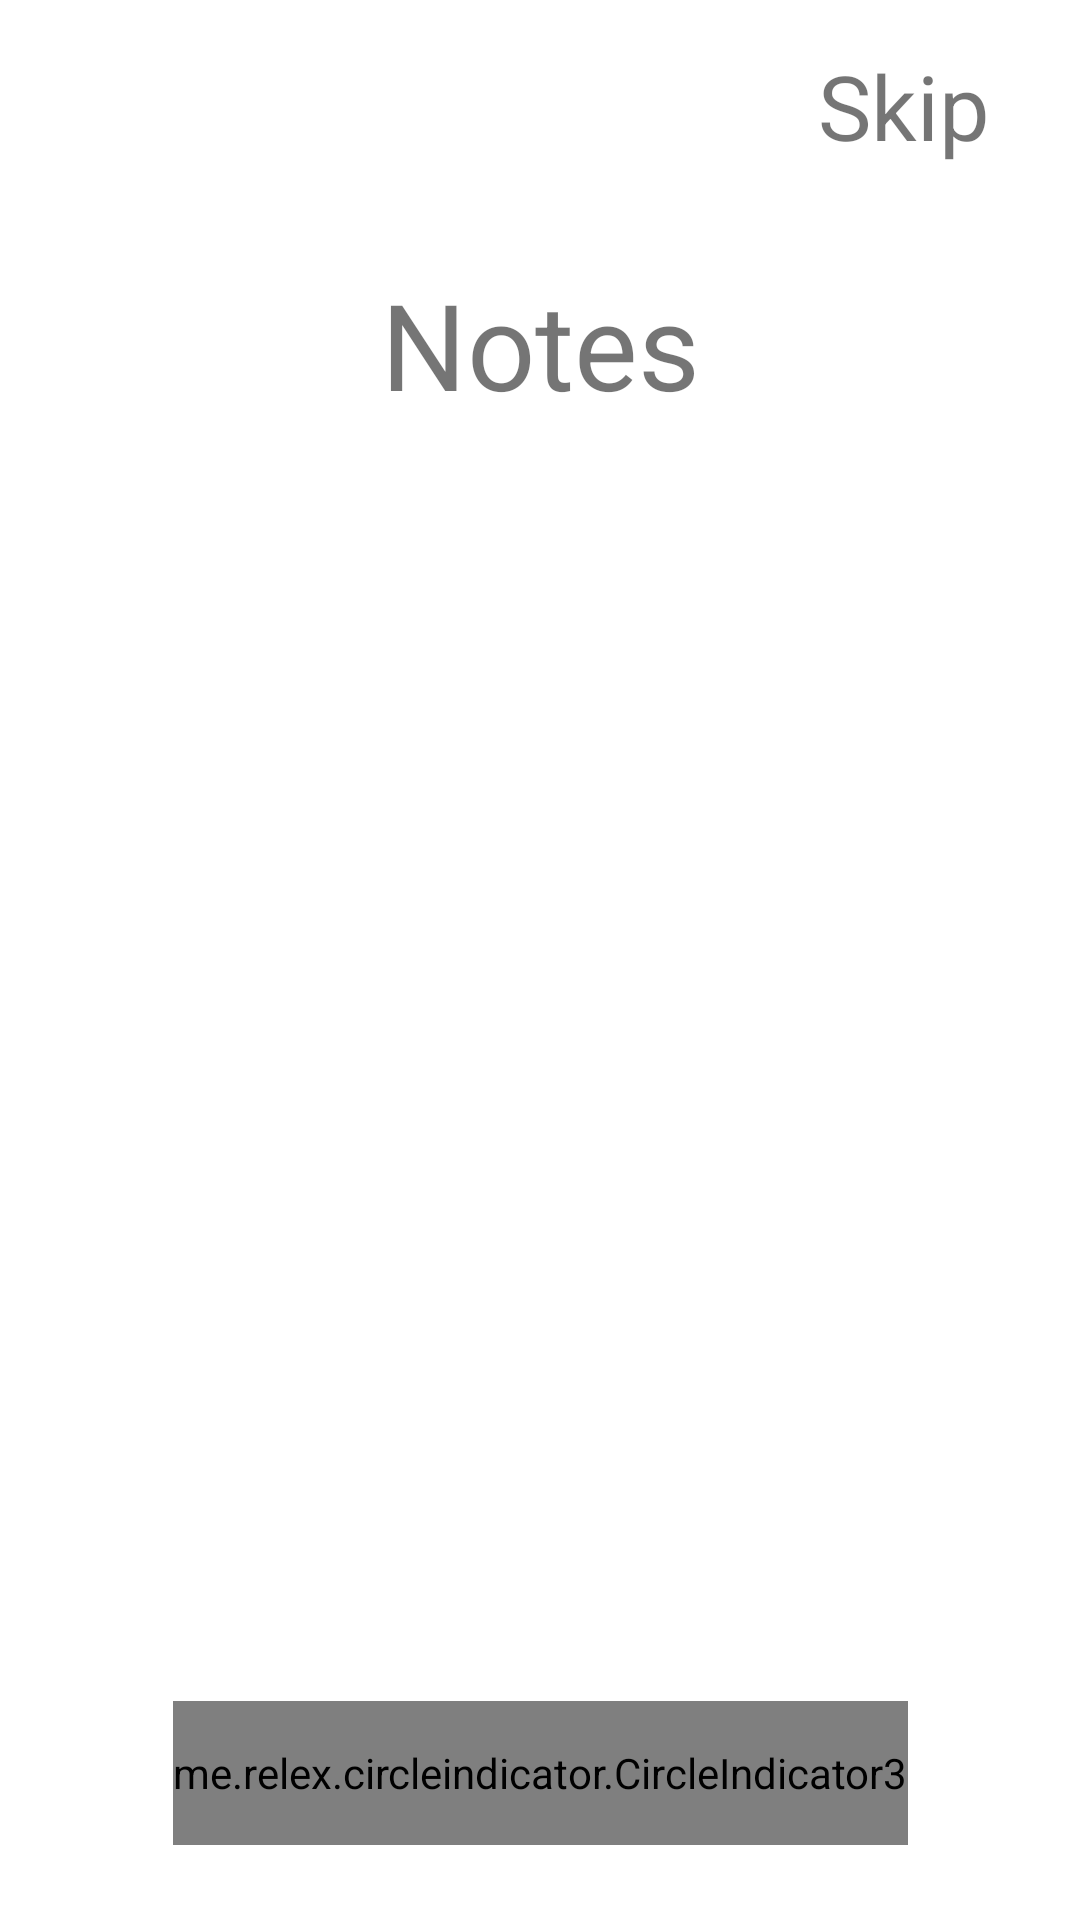

Android layout source for this screen:
<!-- AndroidManifest.xml: application theme Theme.MyApplication2 -->
<!-- res/layout/fragment_onboarding_main.xml -->
<?xml version="1.0" encoding="utf-8"?>
<androidx.constraintlayout.widget.ConstraintLayout xmlns:android="http://schemas.android.com/apk/res/android"
    xmlns:app="http://schemas.android.com/apk/res-auto"
    android:layout_width="match_parent"
    android:layout_height="match_parent"
    android:clickable="true"
    android:focusable="true"
    android:background="@color/default_background">

    <TextView
        android:id="@+id/skipText"
        android:layout_width="wrap_content"
        android:layout_height="wrap_content"
        android:paddingTop="@dimen/skip_text_padding_top"
        android:paddingEnd="@dimen/skip_text_padding_end"
        android:text="@string/skip_text"
        android:textSize="@dimen/size_text_30"
        app:layout_constraintRight_toRightOf="parent"
        app:layout_constraintTop_toTopOf="parent" />

    <TextView
        android:id="@+id/mainText"
        android:layout_width="wrap_content"
        android:layout_height="wrap_content"
        android:text="@string/notes_name"
        android:textSize="@dimen/textSize_40"
        app:layout_constraintBottom_toBottomOf="parent"
        app:layout_constraintLeft_toLeftOf="parent"
        app:layout_constraintRight_toRightOf="parent"
        app:layout_constraintTop_toTopOf="parent"
        app:layout_constraintVertical_bias="0.15" />

    <androidx.viewpager2.widget.ViewPager2
        android:id="@+id/pager"
        android:layout_width="match_parent"
        android:layout_height="0dp"
        app:layout_constraintBottom_toBottomOf="@id/circleIndicator"
        app:layout_constraintTop_toBottomOf="@id/mainText" />

    <me.relex.circleindicator.CircleIndicator3
        android:id="@+id/circleIndicator"
        android:layout_width="wrap_content"
        android:layout_height="48dp"
        app:ci_drawable="@drawable/circle_onboard_selected"
        app:ci_drawable_unselected="@drawable/circle_onboarding_unselected"
        app:layout_constraintBottom_toBottomOf="parent"
        app:layout_constraintEnd_toEndOf="parent"
        app:layout_constraintStart_toStartOf="parent"
        android:layout_marginBottom="@dimen/margin_25"/>

</androidx.constraintlayout.widget.ConstraintLayout>
<!-- resources referenced by this layout -->
<resources>
  <color name="default_background">@color/black</color>
  <dimen name="margin_25">25dp</dimen>
  <dimen name="size_text_30">30sp</dimen>
  <dimen name="skip_text_padding_end">30dp</dimen>
  <dimen name="skip_text_padding_top">15dp</dimen>
  <dimen name="textSize_40">40sp</dimen>
  <string name="notes_name">Notes</string>
  <string name="skip_text">Skip</string>
  <style name="Theme.MyApplication2" parent="Theme.MaterialComponents.DayNight.DarkActionBar">
          
          <item name="colorPrimary">@color/purple_500</item>
          <item name="colorPrimaryVariant">@color/purple_700</item>
          <item name="colorOnPrimary">@color/white</item>
          
          <item name="colorSecondary">@color/teal_200</item>
          <item name="colorSecondaryVariant">@color/teal_700</item>
          <item name="colorOnSecondary">@color/black</item>
          
          <item name="android:statusBarColor">?attr/colorPrimaryVariant</item>
          
          <item name="windowActionBar">false</item>
          <item name="windowNoTitle">true</item>
      </style>
  <!-- not gathered from this repository: default colours our renderer supplied (Android Studio template values) -->
  <color name="purple_500">#FF6200EE</color>
  <color name="purple_700">#FF3700B3</color>
  <color name="teal_200">#FF03DAC5</color>
  <color name="teal_700">#FF018786</color>
  <color name="black">#FF000000</color>
  <color name="white">#FFFFFFFF</color>
</resources>
